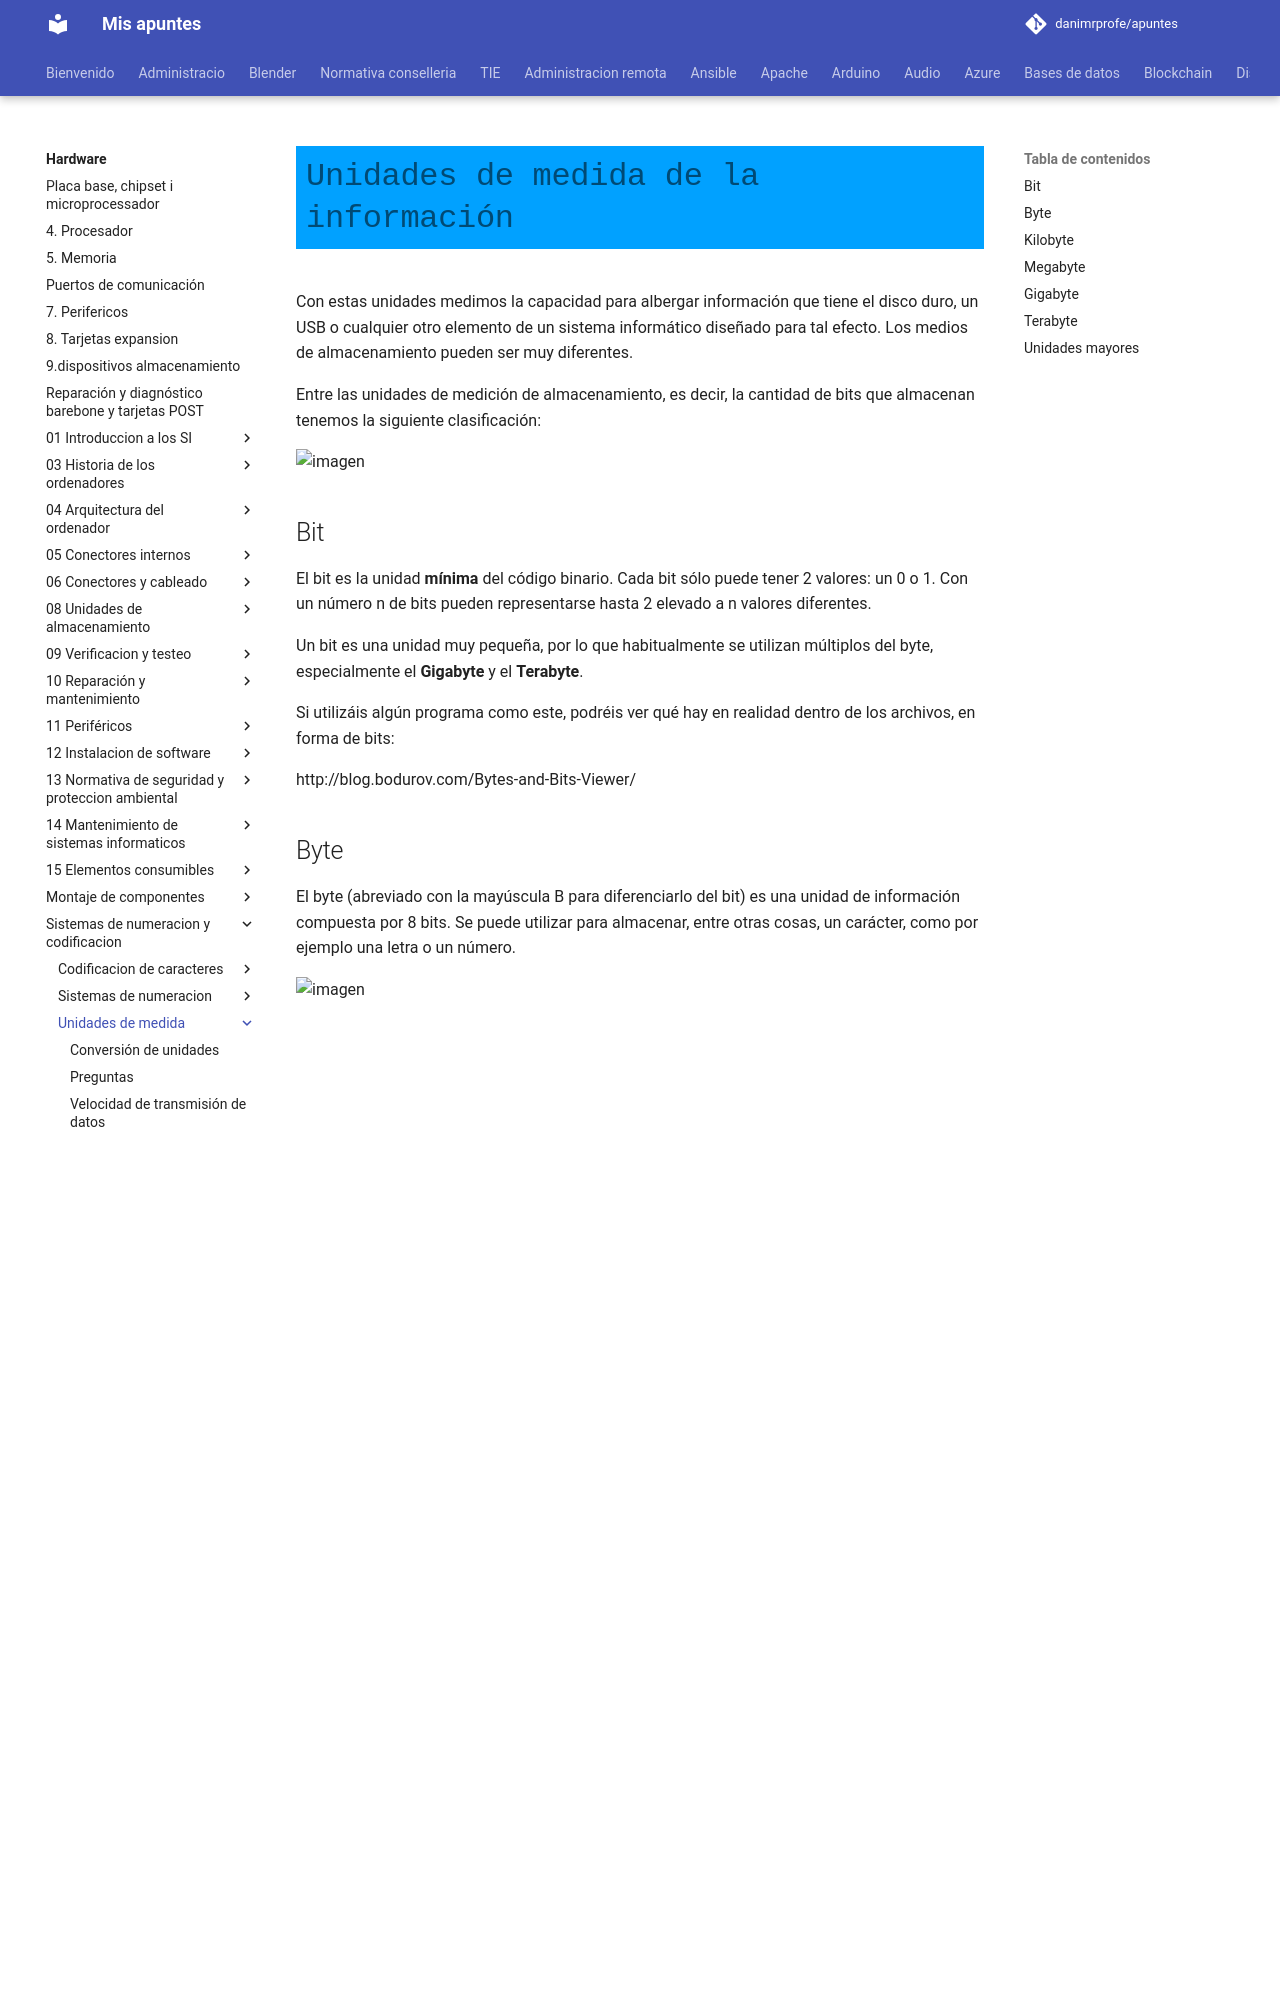

repository: danimrprofe/apuntes · page: hardware/sistemas de numeracion y codificacion/unidades de medida/index.html · generator: mkdocs

# Unidades de medida de la información

Con estas unidades medimos la capacidad para albergar información que tiene el disco duro, un USB o cualquier otro elemento de un sistema informático diseñado para tal efecto. Los medios de almacenamiento pueden ser muy diferentes.

Entre las unidades de medición de almacenamiento, es decir, la cantidad de bits que almacenan tenemos la siguiente clasificación:

![imagen](img/2019-09-13-18-09-58.png)

## Bit

El bit es la unidad **mínima** del código binario. Cada bit sólo puede tener 2 valores: un 0 o 1. Con un número n de bits pueden representarse hasta 2 elevado a n valores diferentes.

Un bit es una unidad muy pequeña, por lo que habitualmente se utilizan múltiplos del byte, especialmente el **Gigabyte** y el **Terabyte**.

Si utilizáis algún programa como este, podréis ver qué hay en realidad dentro de los archivos, en forma de bits:

http://blog.bodurov.com/Bytes-and-Bits-Viewer/

## Byte

El byte (abreviado con la mayúscula B para diferenciarlo del bit) es una unidad de información compuesta por 8 bits. Se puede utilizar para almacenar, entre otras cosas, un carácter, como por ejemplo una letra o un número.

![imagen](img/2019-09-13-18-11-18.png)

Como curiosidad, existía una medidas de cuatro bits que se conoce como **nibble**, pero no se utiliza en la actualidad.

## Kilobyte

 En el inicio de la informática, al utilizar el sistema binario, resultó más cómodo utilizar potencias de dos para establecer las unidades. Y así se estableció el **Kilobyte** como 1.024 bytes, es decir, dos elevado a la diez bytes. Por eso contamos de 1024 y no de 1000 en 1000.

Un KB corresponde a 1024 bytes (B). Se utiliza para almacenamiento de:

- Archivos pequeños
- Documentos de texto (1.000 caracteres)
- Imágenes en baja resolución.

## Megabyte

Un MB corresponde a 1024 Kilobytes (KB). Equivale a más de un millón de bytes.

Por ejemplo:

- Imágenes en alta resolución
- Archivos
- Programas pequeños
